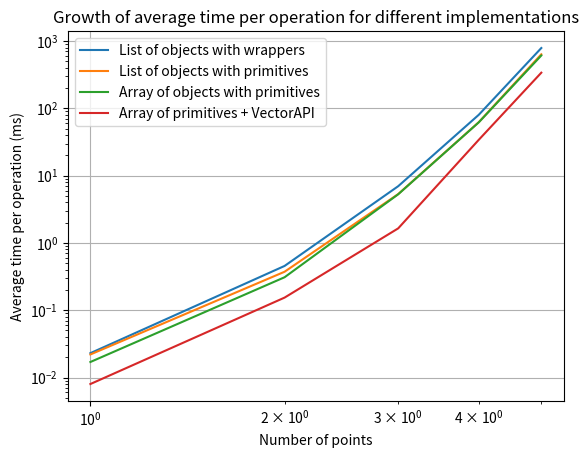

Recreate this plot in Python.
import matplotlib.pyplot as plt

situations = [
    "List of objects with wrappers",
    "List of objects with primitives",
    "Array of objects with primitives",
    "Array of primitives + VectorAPI",
]
num_of_points = ["100", "1000", "1k", "10K", "1m"]

all_measurements = [
    [0.023, 0.022, 0.017, 0.008],
    [0.455, 0.373, 0.309, 0.154],
    [6.964, 5.320, 5.280, 1.645],
    [80.238, 62.310, 61.948, 34.096],
    [787.7, 635.3, 609.9, 338.7],
]

line1 = [0.023, 0.455, 6.964, 80.238, 787.7]
line2 = [0.022, 0.373, 5.320, 62.31, 635.3]
line3 = [0.017, 0.309, 5.28, 61.948, 609.9]
line4 = [0.008, 0.154, 1.645, 34.096, 338.7]

# Example x-axis values
x = [1, 2, 3, 4, 5]

# Plot each line with a label
plt.plot(x, line1, label=situations[0])
plt.plot(x, line2, label=situations[1])
plt.plot(x, line3, label=situations[2])
plt.plot(x, line4, label=situations[3])

# Add labels and title
plt.xlabel("Number of points")
plt.ylabel("Average time per operation (ms)")
plt.title("Growth of average time per operation for different implementations")
plt.xticks(ticks=x, labels=["100", "1000", "10k", "100k", "1m"])
plt.yscale("log")
plt.xscale("log")
# Show legend
plt.legend()
plt.grid(True)

plt.show()
